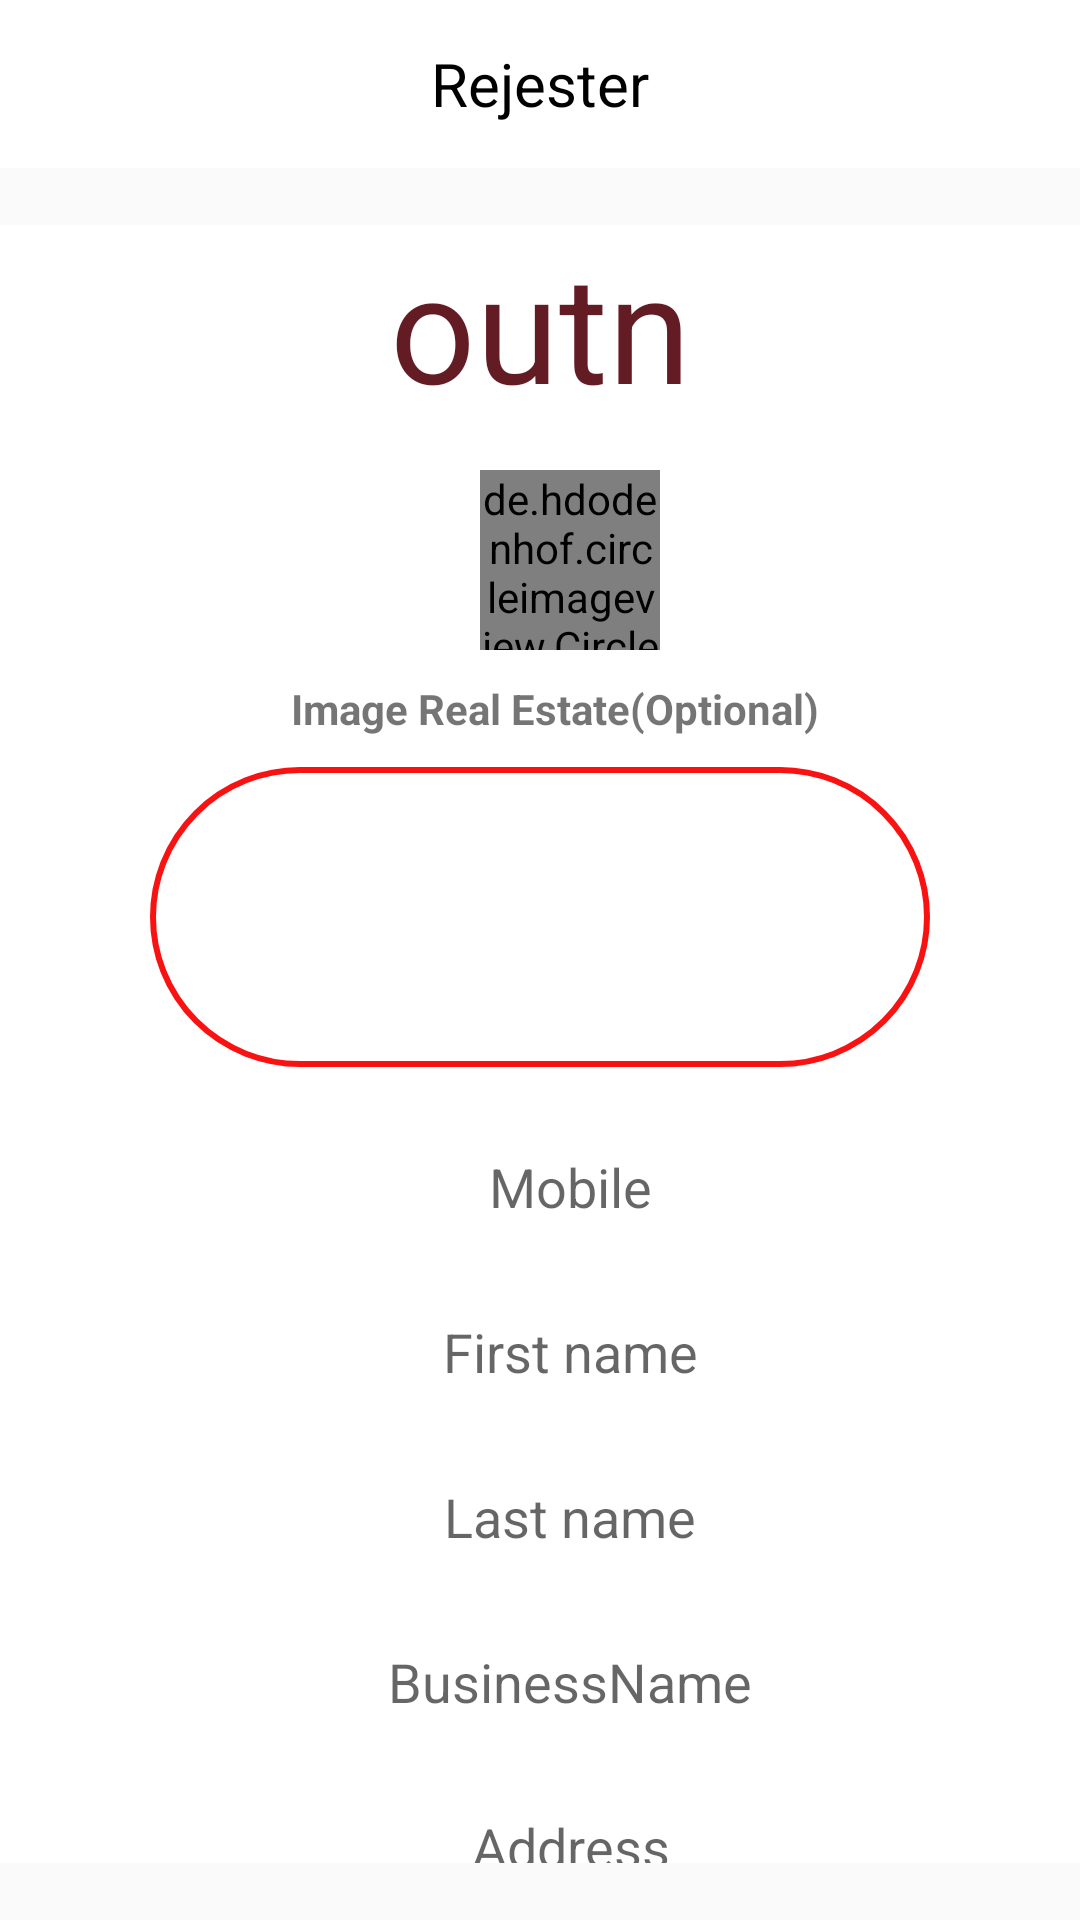

Write the Android layout XML for this screen, with the resource values it uses.
<!-- AndroidManifest.xml: activity theme Theme.AppCompat.DayNight.NoActionBar -->
<!-- res/layout/activity_rejester.xml -->
<?xml version="1.0" encoding="utf-8"?>
<androidx.constraintlayout.widget.ConstraintLayout xmlns:android="http://schemas.android.com/apk/res/android"
    xmlns:app="http://schemas.android.com/apk/res-auto"
    xmlns:tools="http://schemas.android.com/tools"
    android:layout_width="match_parent"
    android:layout_height="match_parent"
    android:fitsSystemWindows="true">

    <LinearLayout
        android:id="@+id/linearLayout2"
        android:layout_width="match_parent"
        android:layout_height="wrap_content"
        android:background="@color/white"
        app:layout_constraintEnd_toEndOf="parent"
        app:layout_constraintStart_toStartOf="parent"
        app:layout_constraintTop_toTopOf="parent">

        <ImageView
            android:id="@+id/btnBack"
            android:layout_width="40dp"
            android:layout_height="?attr/actionBarSize"
            android:layout_gravity="center_vertical"
            android:background="?attr/actionBarItemBackground"
            android:scaleType="centerInside"
            app:srcCompat="@drawable/black" />

        <TextView
            android:id="@+id/txtTitle"
            android:layout_width="match_parent"
            android:layout_height="match_parent"
            android:layout_gravity="center"
            android:gravity="center"
            android:paddingRight="40dp"
            android:text="@string/rejester"
            android:textColor="@android:color/background_dark"
            android:textSize="20sp" />

    </LinearLayout>

    <androidx.core.widget.NestedScrollView
        android:id="@+id/nestedScrollView5"
        android:layout_width="match_parent"
        android:layout_height="546dp"
        android:background="@android:color/white"
        android:orientation="vertical"
        app:layout_constraintBottom_toBottomOf="parent"
        app:layout_constraintTop_toBottomOf="@+id/linearLayout2"
        tools:layout_editor_absoluteX="-4dp">

        <LinearLayout
            android:layout_width="match_parent"
            android:layout_height="match_parent"
            android:orientation="vertical">

            <TextView
                android:id="@+id/title_app"
                android:layout_width="match_parent"
                android:layout_height="wrap_content"
                android:gravity="center"
                android:text="@string/app_name"
                android:textColor="@color/colorPrimary"
                android:textSize="50dp" />

            <de.hdodenhof.circleimageview.CircleImageView xmlns:app="http://schemas.android.com/apk/res-auto"
                android:id="@+id/profile_image2"
                android:layout_width="60dp"
                android:layout_height="60dp"
                android:layout_gravity="center"
                android:layout_marginLeft="10dp"
                android:layout_marginTop="15dp"
                android:src="@drawable/profile"
                app:civ_border_color="#E4DEDE"
                app:civ_border_width="2dp" />

            <TextView
                android:layout_width="match_parent"
                android:layout_height="wrap_content"
                android:layout_marginStart="10dp"
                android:layout_marginTop="10dp"
                android:gravity="center"
                android:text="Image Real Estate(Optional)"
                android:textStyle="bold" />

            <ImageView
                android:id="@+id/img_real_state"
                android:layout_width="match_parent"
                android:layout_height="100dp"
                android:layout_marginStart="50dp"
                android:layout_marginTop="10dp"
                android:layout_marginEnd="50dp"
                android:background="@drawable/border_image"
                android:scaleType="centerInside"
                android:src="@drawable/camera" />

            <LinearLayout
                android:layout_width="match_parent"
                android:layout_height="wrap_content"
                android:layout_margin="20dp"
                android:orientation="horizontal">

                <LinearLayout
                    android:layout_width="wrap_content"
                    android:layout_height="match_parent"
                    android:orientation="vertical" />

                <LinearLayout
                    android:layout_width="0dp"
                    android:layout_height="match_parent"
                    android:layout_weight="0.90"
                    android:orientation="vertical"
                    android:paddingLeft="20dp">


                    <EditText
                        android:id="@+id/ed_mobile"
                        android:layout_width="match_parent"
                        android:layout_height="40dp"
                        android:background="@drawable/background_edt_text"
                        android:gravity="center"
                        android:hint="@string/mobile"
                        android:textColor="@color/black"
                        android:theme="@style/AppTheme" />

                    <EditText
                        android:id="@+id/ed_fName"
                        android:layout_width="match_parent"
                        android:layout_height="40dp"
                        android:layout_marginTop="15dp"
                        android:background="@drawable/background_edt_text"
                        android:gravity="center"
                        android:hint="@string/first_name"
                        android:textColor="@color/black"
                        android:theme="@style/AppTheme" />

                    <EditText
                        android:id="@+id/ed_lName"
                        android:layout_width="match_parent"
                        android:layout_height="40dp"
                        android:layout_marginTop="15dp"
                        android:background="@drawable/background_edt_text"
                        android:gravity="center"
                        android:hint="@string/last_name"
                        android:textColor="@color/black"
                        android:theme="@style/AppTheme" />

                    <EditText
                        android:id="@+id/ed_business"
                        android:layout_width="match_parent"
                        android:layout_height="40dp"
                        android:layout_marginTop="15dp"
                        android:background="@drawable/background_edt_text"
                        android:gravity="center"
                        android:hint="@string/business_name"
                        android:textColor="@color/black"
                        android:theme="@style/AppTheme" />

                    <EditText
                        android:id="@+id/etAddress"
                        android:layout_width="match_parent"
                        android:layout_height="40dp"
                        android:layout_marginTop="15dp"
                        android:background="@drawable/background_edt_text"
                        android:gravity="center"
                        android:hint="@string/address"
                        android:textColor="@color/black"
                        android:theme="@style/AppTheme" />

                    <EditText
                        android:id="@+id/ed_email"
                        android:layout_width="match_parent"
                        android:layout_height="40dp"
                        android:layout_marginTop="15dp"
                        android:background="@drawable/background_edt_text"
                        android:gravity="center"
                        android:hint="@string/optional"
                        android:paddingLeft="15dp"
                        android:textColor="@color/black"
                        android:theme="@style/AppTheme" />

                    <EditText
                        android:id="@+id/ed_des_real_state"
                        android:layout_width="match_parent"
                        android:layout_height="40dp"
                        android:layout_marginTop="15dp"
                        android:background="@drawable/background_edt_text"
                        android:gravity="center"
                        android:hint="@string/about_the_company"
                        android:paddingLeft="15dp"
                        android:textColor="@color/black"
                        android:theme="@style/AppTheme" />

                </LinearLayout>


            </LinearLayout>


            <Button
                android:id="@+id/btn_rejester"
                style="?android:attr/borderlessButtonStyle"
                android:layout_width="200dp"
                android:layout_height="wrap_content"
                android:layout_gravity="center"
                android:background="@drawable/background_btn"
                android:text="@string/countinue"
                android:textAllCaps="false"
                android:theme="@style/AppTheme" />


        </LinearLayout>


    </androidx.core.widget.NestedScrollView>
</androidx.constraintlayout.widget.ConstraintLayout>
<!-- resources referenced by this layout -->
<resources>
  <color name="black">#181616</color>
  <color name="colorPrimary">#E853050D</color>
  <color name="white">#FFFFFF</color>
  <!-- drawable background_btn (drawable) -->
  <?xml version="1.0" encoding="utf-8"?>
  <selector xmlns:android="http://schemas.android.com/apk/res/android">
  
      <item>
          <shape android:shape="rectangle">
              <stroke
                  android:color="#ADAAAA"
                  android:width="1dp"/>
              <corners android:radius="200dp"/>
              <solid
                  android:color="@android:color/white" />
          </shape>
      </item>
  </selector>
  <!-- drawable border_image (drawable) -->
  <?xml version="1.0" encoding="utf-8"?>
  <selector xmlns:android="http://schemas.android.com/apk/res/android">
      <item>
          <shape android:shape="rectangle">
              <stroke
                  android:color="@color/red"
                  android:width="2dp"
                  />
              <corners android:radius="60dp"/>
          </shape>
      </item>
  </selector>
  <string name="about_the_company">About the company</string>
  <string name="address">Address</string>
  <string name="app_name">outn</string>
  <string name="business_name">BusinessName</string>
  <string name="countinue">countinue</string>
  <string name="first_name">First name</string>
  <string name="last_name">Last name</string>
  <string name="mobile">Mobile</string>
  <string name="optional">Email(Optional)</string>
  <string name="rejester">Rejester</string>
      ِ
  <style name="AppTheme" parent="Theme.AppCompat.Light.DarkActionBar">
          
          <item name="colorPrimary">@color/colorPrimary</item>
          <item name="colorPrimaryDark">@color/colorPrimaryDark</item>
          <item name="colorAccent">@color/colorAccent</item>
      </style>
  <color name="red">#f91212</color>
  <color name="colorPrimaryDark">#00574B</color>
  <color name="colorAccent">#D81B60</color>
</resources>
